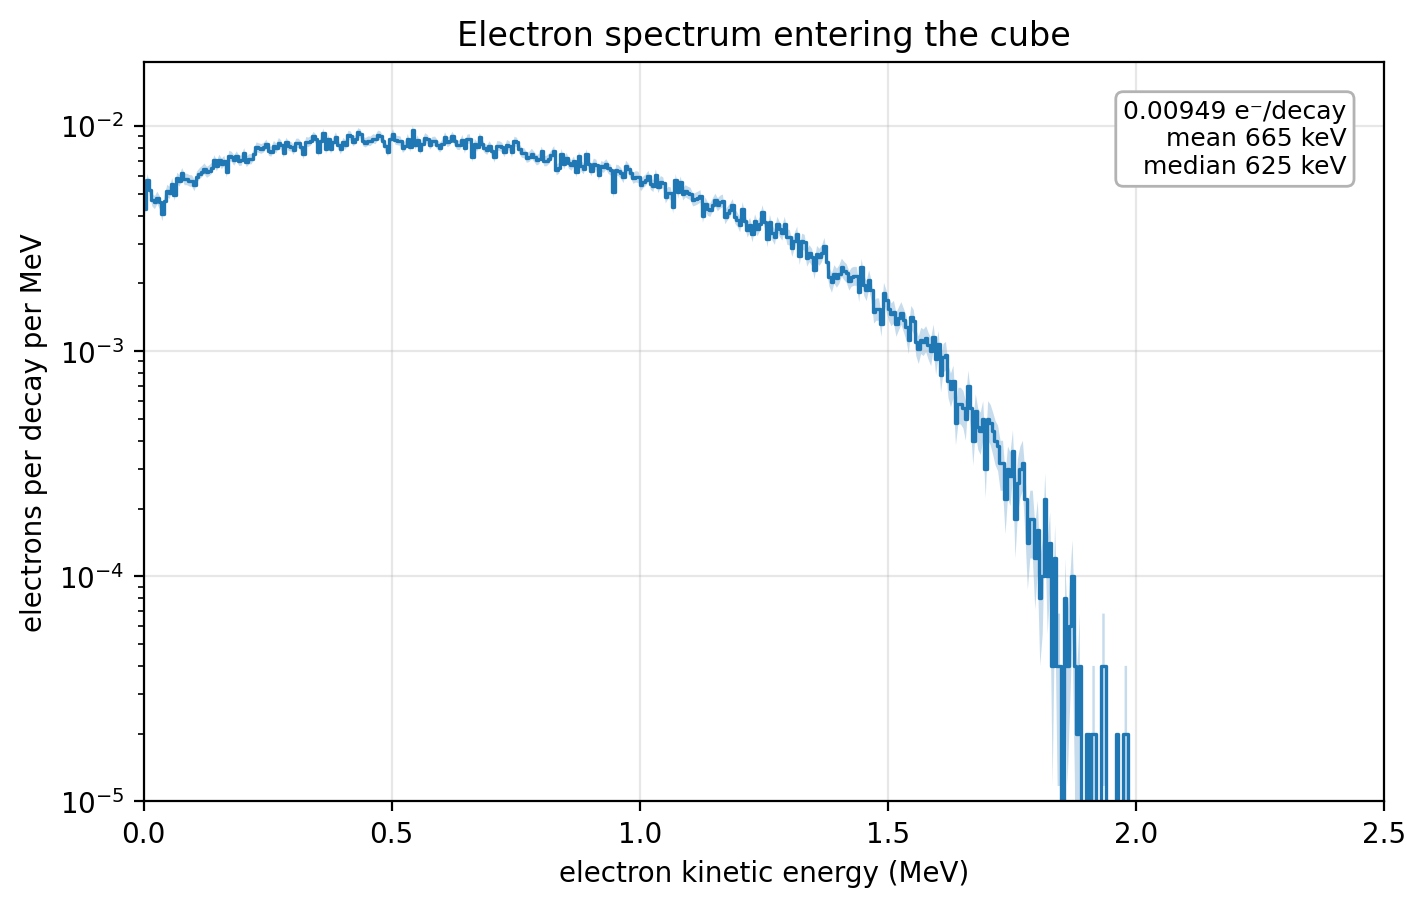

Data behind this chart, as committed beside it:
e_low_MeV, e_high_MeV, e_mid_MeV, counts_per_decay, rel_error, counts_per_decay_per_MeV
0.000000e+00, 5.000000e-03, 2.500000e-03, 2.140000e-05, 7.417927e-02, 4.280000e-03
5.000000e-03, 1.000000e-02, 7.500000e-03, 2.890000e-05, 5.963130e-02, 5.780000e-03
1.000000e-02, 1.500000e-02, 1.250000e-02, 2.610000e-05, 6.330462e-02, 5.220000e-03
1.500000e-02, 2.000000e-02, 1.750000e-02, 2.350000e-05, 6.550904e-02, 4.700000e-03
2.000000e-02, 2.500000e-02, 2.250000e-02, 2.290000e-05, 6.694122e-02, 4.580000e-03
2.500000e-02, 3.000000e-02, 2.750000e-02, 2.400000e-05, 6.481735e-02, 4.800000e-03
3.000000e-02, 3.500000e-02, 3.250000e-02, 2.290000e-05, 6.665575e-02, 4.580000e-03
3.500000e-02, 4.000000e-02, 3.750000e-02, 2.030000e-05, 7.053043e-02, 4.060000e-03
4.000000e-02, 4.500000e-02, 4.250000e-02, 2.330000e-05, 6.579199e-02, 4.660000e-03
4.500000e-02, 5.000000e-02, 4.750000e-02, 2.580000e-05, 6.225648e-02, 5.160000e-03
5.000000e-02, 5.500000e-02, 5.250000e-02, 2.530000e-05, 6.311668e-02, 5.060000e-03
5.500000e-02, 6.000000e-02, 5.750000e-02, 2.770000e-05, 6.029987e-02, 5.540000e-03
6.000000e-02, 6.500000e-02, 6.250000e-02, 2.480000e-05, 6.349928e-02, 4.960000e-03
6.500000e-02, 7.000000e-02, 6.750000e-02, 2.930000e-05, 5.841977e-02, 5.860000e-03
7.000000e-02, 7.500000e-02, 7.250000e-02, 2.860000e-05, 5.913039e-02, 5.720000e-03
7.500000e-02, 8.000000e-02, 7.750000e-02, 3.080000e-05, 5.716412e-02, 6.160000e-03
8.000000e-02, 8.500000e-02, 8.250000e-02, 2.900000e-05, 5.892332e-02, 5.800000e-03
8.500000e-02, 9.000000e-02, 8.750000e-02, 2.900000e-05, 5.872117e-02, 5.800000e-03
9.000000e-02, 9.500000e-02, 9.250000e-02, 2.860000e-05, 5.913039e-02, 5.720000e-03
9.500000e-02, 1.000000e-01, 9.750000e-02, 2.850000e-05, 5.944152e-02, 5.700000e-03
1.000000e-01, 1.050000e-01, 1.025000e-01, 2.730000e-05, 6.074322e-02, 5.460000e-03
1.050000e-01, 1.100000e-01, 1.075000e-01, 2.970000e-05, 5.822007e-02, 5.940000e-03
1.100000e-01, 1.150000e-01, 1.125000e-01, 3.070000e-05, 5.707214e-02, 6.140000e-03
1.150000e-01, 1.200000e-01, 1.175000e-01, 3.140000e-05, 5.643238e-02, 6.280000e-03
1.200000e-01, 1.250000e-01, 1.225000e-01, 3.230000e-05, 5.564059e-02, 6.460000e-03
1.250000e-01, 1.300000e-01, 1.275000e-01, 3.120000e-05, 5.679414e-02, 6.240000e-03
1.300000e-01, 1.350000e-01, 1.325000e-01, 3.170000e-05, 5.634161e-02, 6.340000e-03
1.350000e-01, 1.400000e-01, 1.375000e-01, 3.250000e-05, 5.546912e-02, 6.500000e-03
1.400000e-01, 1.450000e-01, 1.425000e-01, 3.520000e-05, 5.345045e-02, 7.040000e-03
1.450000e-01, 1.500000e-01, 1.475000e-01, 3.330000e-05, 5.479875e-02, 6.660000e-03
1.500000e-01, 1.550000e-01, 1.525000e-01, 3.540000e-05, 5.314846e-02, 7.080000e-03
1.550000e-01, 1.600000e-01, 1.575000e-01, 3.400000e-05, 5.423169e-02, 6.800000e-03
1.600000e-01, 1.650000e-01, 1.625000e-01, 3.500000e-05, 5.345131e-02, 7.000000e-03
1.650000e-01, 1.700000e-01, 1.675000e-01, 3.130000e-05, 5.652246e-02, 6.260000e-03
1.700000e-01, 1.750000e-01, 1.725000e-01, 3.690000e-05, 5.219785e-02, 7.380000e-03
1.750000e-01, 1.800000e-01, 1.775000e-01, 3.650000e-05, 5.234144e-02, 7.300000e-03
1.800000e-01, 1.850000e-01, 1.825000e-01, 3.520000e-05, 5.329924e-02, 7.040000e-03
1.850000e-01, 1.900000e-01, 1.875000e-01, 3.670000e-05, 5.219862e-02, 7.340000e-03
1.900000e-01, 1.950000e-01, 1.925000e-01, 3.510000e-05, 5.337511e-02, 7.020000e-03
1.950000e-01, 2.000000e-01, 1.975000e-01, 3.520000e-05, 5.329924e-02, 7.040000e-03
2.000000e-01, 2.050000e-01, 2.025000e-01, 3.800000e-05, 5.129794e-02, 7.600000e-03
2.050000e-01, 2.100000e-01, 2.075000e-01, 3.470000e-05, 5.383637e-02, 6.940000e-03
2.100000e-01, 2.150000e-01, 2.125000e-01, 3.560000e-05, 5.299895e-02, 7.120000e-03
2.150000e-01, 2.200000e-01, 2.175000e-01, 3.570000e-05, 5.292467e-02, 7.140000e-03
2.200000e-01, 2.250000e-01, 2.225000e-01, 3.740000e-05, 5.170780e-02, 7.480000e-03
2.250000e-01, 2.300000e-01, 2.275000e-01, 4.030000e-05, 4.981254e-02, 8.060000e-03
2.300000e-01, 2.350000e-01, 2.325000e-01, 3.990000e-05, 5.006162e-02, 7.980000e-03
2.350000e-01, 2.400000e-01, 2.375000e-01, 3.960000e-05, 5.025090e-02, 7.920000e-03
2.400000e-01, 2.450000e-01, 2.425000e-01, 4.020000e-05, 4.987446e-02, 8.040000e-03
2.450000e-01, 2.500000e-01, 2.475000e-01, 4.150000e-05, 4.908705e-02, 8.300000e-03
2.500000e-01, 2.550000e-01, 2.525000e-01, 3.880000e-05, 5.076632e-02, 7.760000e-03
2.550000e-01, 2.600000e-01, 2.575000e-01, 3.850000e-05, 5.096374e-02, 7.700000e-03
2.600000e-01, 2.650000e-01, 2.625000e-01, 4.090000e-05, 4.944581e-02, 8.180000e-03
2.650000e-01, 2.700000e-01, 2.675000e-01, 3.980000e-05, 5.012447e-02, 7.960000e-03
2.700000e-01, 2.750000e-01, 2.725000e-01, 4.220000e-05, 4.867821e-02, 8.440000e-03
2.750000e-01, 2.800000e-01, 2.775000e-01, 4.110000e-05, 4.932535e-02, 8.220000e-03
2.800000e-01, 2.850000e-01, 2.825000e-01, 3.810000e-05, 5.123058e-02, 7.620000e-03
2.850000e-01, 2.900000e-01, 2.875000e-01, 4.230000e-05, 4.862064e-02, 8.460000e-03
2.900000e-01, 2.950000e-01, 2.925000e-01, 4.070000e-05, 4.956715e-02, 8.140000e-03
2.950000e-01, 3.000000e-01, 2.975000e-01, 4.050000e-05, 4.968939e-02, 8.100000e-03
... 440 more rows
